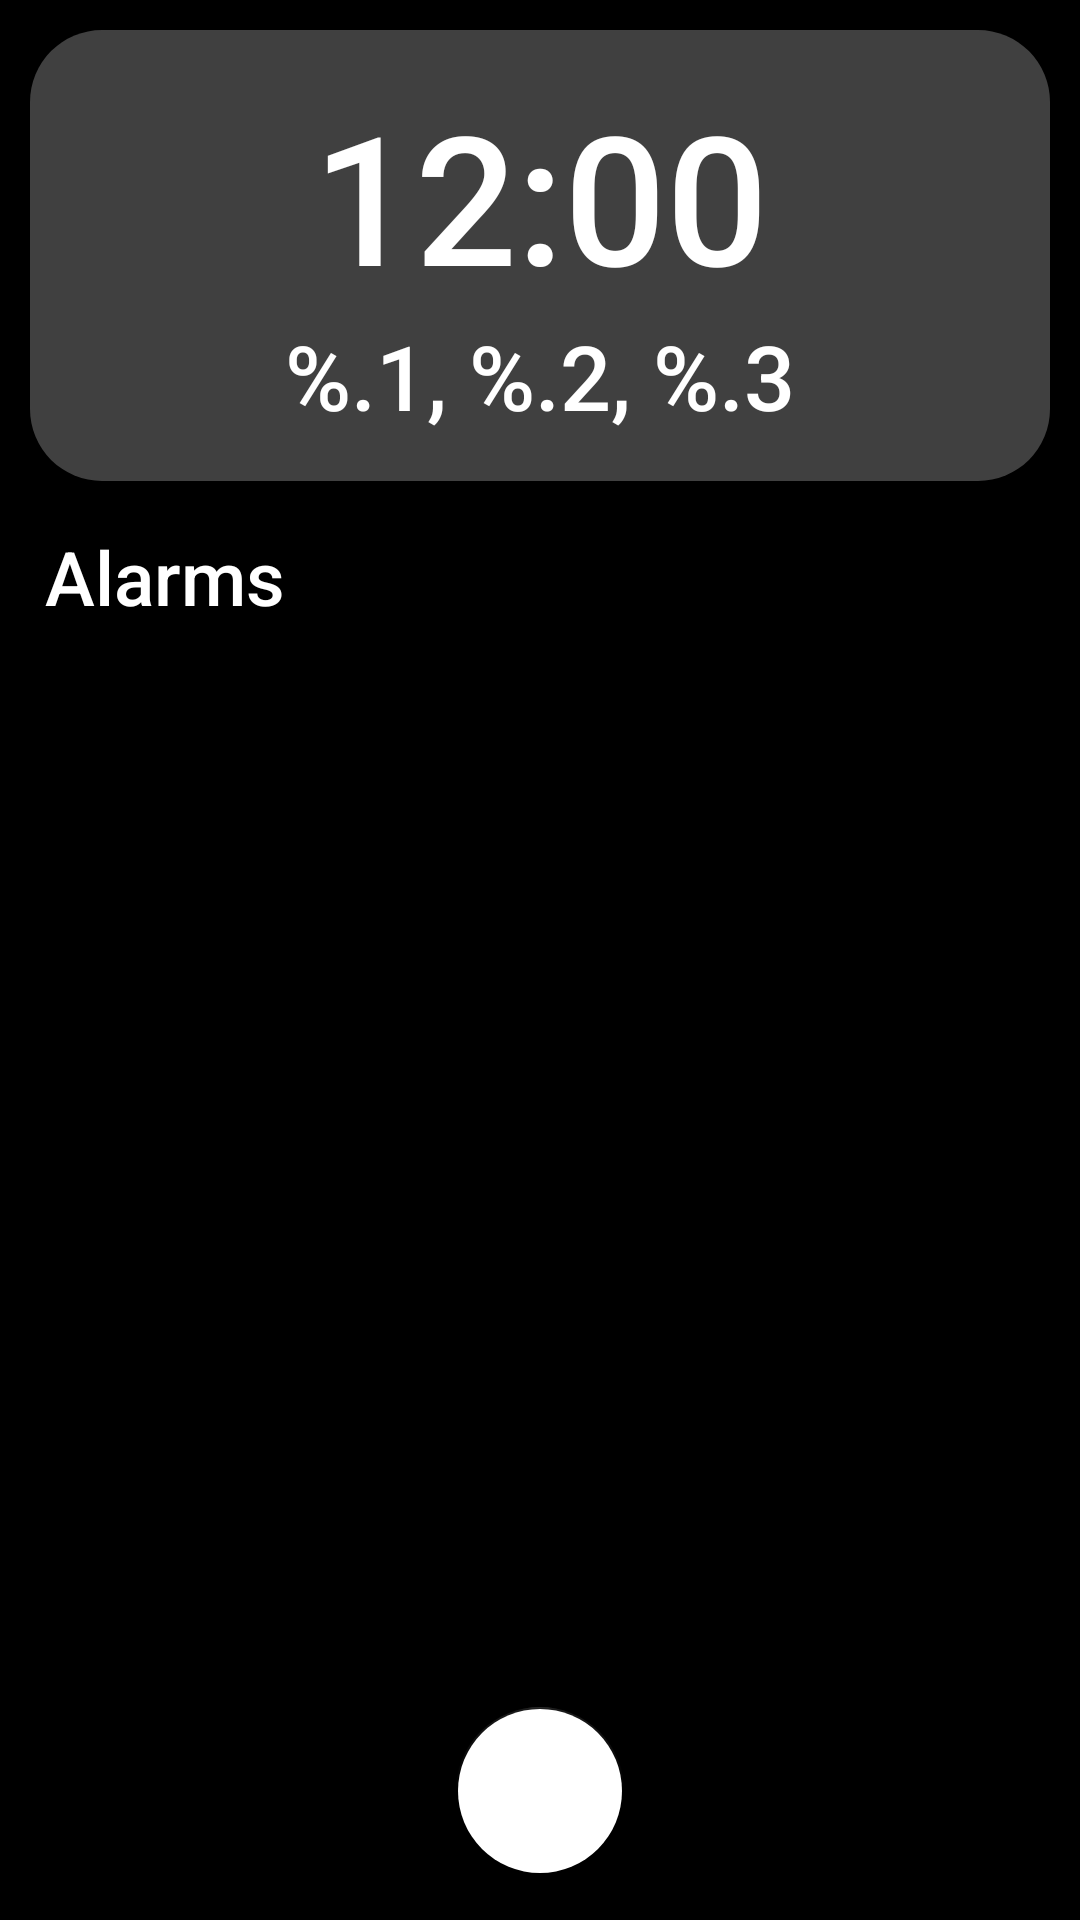

Android layout source for this screen:
<!-- AndroidManifest.xml: application theme Theme.ProjectCapstone_SpotifyAlarmClock -->
<!-- res/layout/activity_alarms.xml -->
<?xml version="1.0" encoding="utf-8"?>
<LinearLayout xmlns:android="http://schemas.android.com/apk/res/android"
    xmlns:app="http://schemas.android.com/apk/res-auto"
    xmlns:tools="http://schemas.android.com/tools"
    android:layout_width="match_parent"
    android:layout_height="match_parent"
    android:background="@color/black"
    android:orientation="vertical"
    tools:context=".view.AlarmsActivity">

    <LinearLayout
        android:layout_width="match_parent"
        android:layout_height="wrap_content"
        android:background="@drawable/background_items"
        android:elevation="6dp"
        android:layout_margin="10dp"
        android:orientation="vertical"
        android:gravity="center"
        android:padding="10dp">

        <TextClock
            android:id="@+id/TextClock"
            style="@style/MainClock"/>

        <TextView
            android:id="@+id/TextDate"
            style="@style/MainDate" />

    </LinearLayout>

    <FrameLayout
        android:layout_width="match_parent"
        android:layout_height="match_parent">
        <LinearLayout
            android:id="@+id/ll_alarms"
            android:layout_width="match_parent"
            android:layout_height="match_parent"
            android:layout_gravity="center"
            android:background="@color/black"
            android:orientation="vertical">

       <TextView
        android:id="@+id/tvAlarmTitle"
        style="@style/AlarmTitle"/>
        </LinearLayout>

    <androidx.recyclerview.widget.RecyclerView
        android:id="@+id/rvAlarms"
        android:layout_width="match_parent"
        android:layout_height="match_parent"
        android:clipChildren="false"
        android:paddingTop="7dp"
        android:paddingBottom="80dp"
        tools:itemCount="8"
        tools:listitem="item_alarm"/>

    <com.google.android.material.floatingactionbutton.FloatingActionButton
        android:id="@+id/fabAddAlarm"
        android:layout_width="match_parent"
        android:layout_height="wrap_content"
        android:layout_gravity="center|bottom"
        android:layout_margin="15dp"
        android:backgroundTint="@color/white"
        android:src="@drawable/ic_plus"/>
    </FrameLayout>

</LinearLayout>
<!-- resources referenced by this layout -->
<resources>
  <!-- drawable background_items (drawable) -->
  <?xml version="1.0" encoding="utf-8"?>
  <shape xmlns:android="http://schemas.android.com/apk/res/android"
      android:shape="rectangle">
      <gradient android:startColor="#40ffffff"
          android:centerColor="#40ffffff"
          android:endColor="#40ffffff"
          android:angle="90" />
      <corners android:radius="24dp"/>
      <solid android:color="#40ffffff" />
  </shape>
  <style name="AlarmTitle">
          <item name="android:layout_width">match_parent</item>
          <item name="android:layout_height">wrap_content</item>
          <item name="android:gravity">left</item>
          <item name="android:maxLines">1</item>
          <item name="android:textColor">@color/white</item>
          <item name="android:textSize">@dimen/Main_Title</item>
          <item name="autoSizeTextType">uniform</item>
          <item name="android:layout_margin">5dp</item>
          <item name="android:paddingLeft">10dp</item>
          <item name="android:text">@string/AlarmTitle</item>
          <item name="android:fontFamily">sans-serif-medium"</item>
      </style>
  <style name="MainClock">
          <item name="android:layout_width">match_parent</item>
          <item name="android:layout_height">wrap_content</item>
          <item name="android:ellipsize">end</item>
          <item name="android:gravity">center</item>
          <item name="android:maxLines">1</item>
          <item name="android:textColor">@color/white</item>
          <item name="android:textSize">@dimen/Main_clock_Size</item>
          <item name="autoSizeTextType">uniform</item>
          <item name="android:layout_marginTop">5dp</item>
          <item name="android:format12Hour">"hh:mm"</item>
          <item name="android:fontFamily">sans-serif-medium"</item>
      </style>
  <style name="MainDate">
          <item name="android:layout_width">match_parent</item>
          <item name="android:layout_height">wrap_content</item>
          <item name="android:gravity">center</item>
          <item name="android:maxLines">1</item>
          <item name="android:textColor">@color/white</item>
          <item name="android:textSize">@dimen/Main_date_Size</item>
          <item name="autoSizeTextType">uniform</item>
          <item name="android:layout_marginBottom">5dp</item>
          <item name="android:text">@string/Date</item>
          <item name="android:fontFamily">sans-serif-medium"</item>
      </style>
  <style name="Theme.ProjectCapstone_SpotifyAlarmClock" parent="Theme.MaterialComponents.DayNight.NoActionBar">
          
          <item name="colorPrimary">@color/grey</item>
          <item name="colorPrimaryVariant">@color/purple_700</item>
          <item name="colorOnPrimary">@color/white</item>
          
          <item name="colorSecondary">@color/black</item>
          <item name="colorSecondaryVariant">@color/teal_700</item>
          <item name="colorOnSecondary">@color/black</item>
          
          <item name="android:statusBarColor" tools:targetApi="l">?attr/colorPrimaryVariant</item>
          
      </style>
  <dimen name="Main_Title">25sp</dimen>
  <string name="AlarmTitle">Alarms</string>
  <dimen name="Main_clock_Size">60sp</dimen>
  <dimen name="Main_date_Size">30sp</dimen>
  <string name="Date">%.1, %.2, %.3</string>
  <!-- not gathered from this repository: default colours our renderer supplied (Android Studio template values) -->
  <color name="purple_700">#FF3700B3</color>
  <color name="teal_700">#FF018786</color>
  <color name="black">#FF000000</color>
  <color name="white">#FFFFFFFF</color>
</resources>
